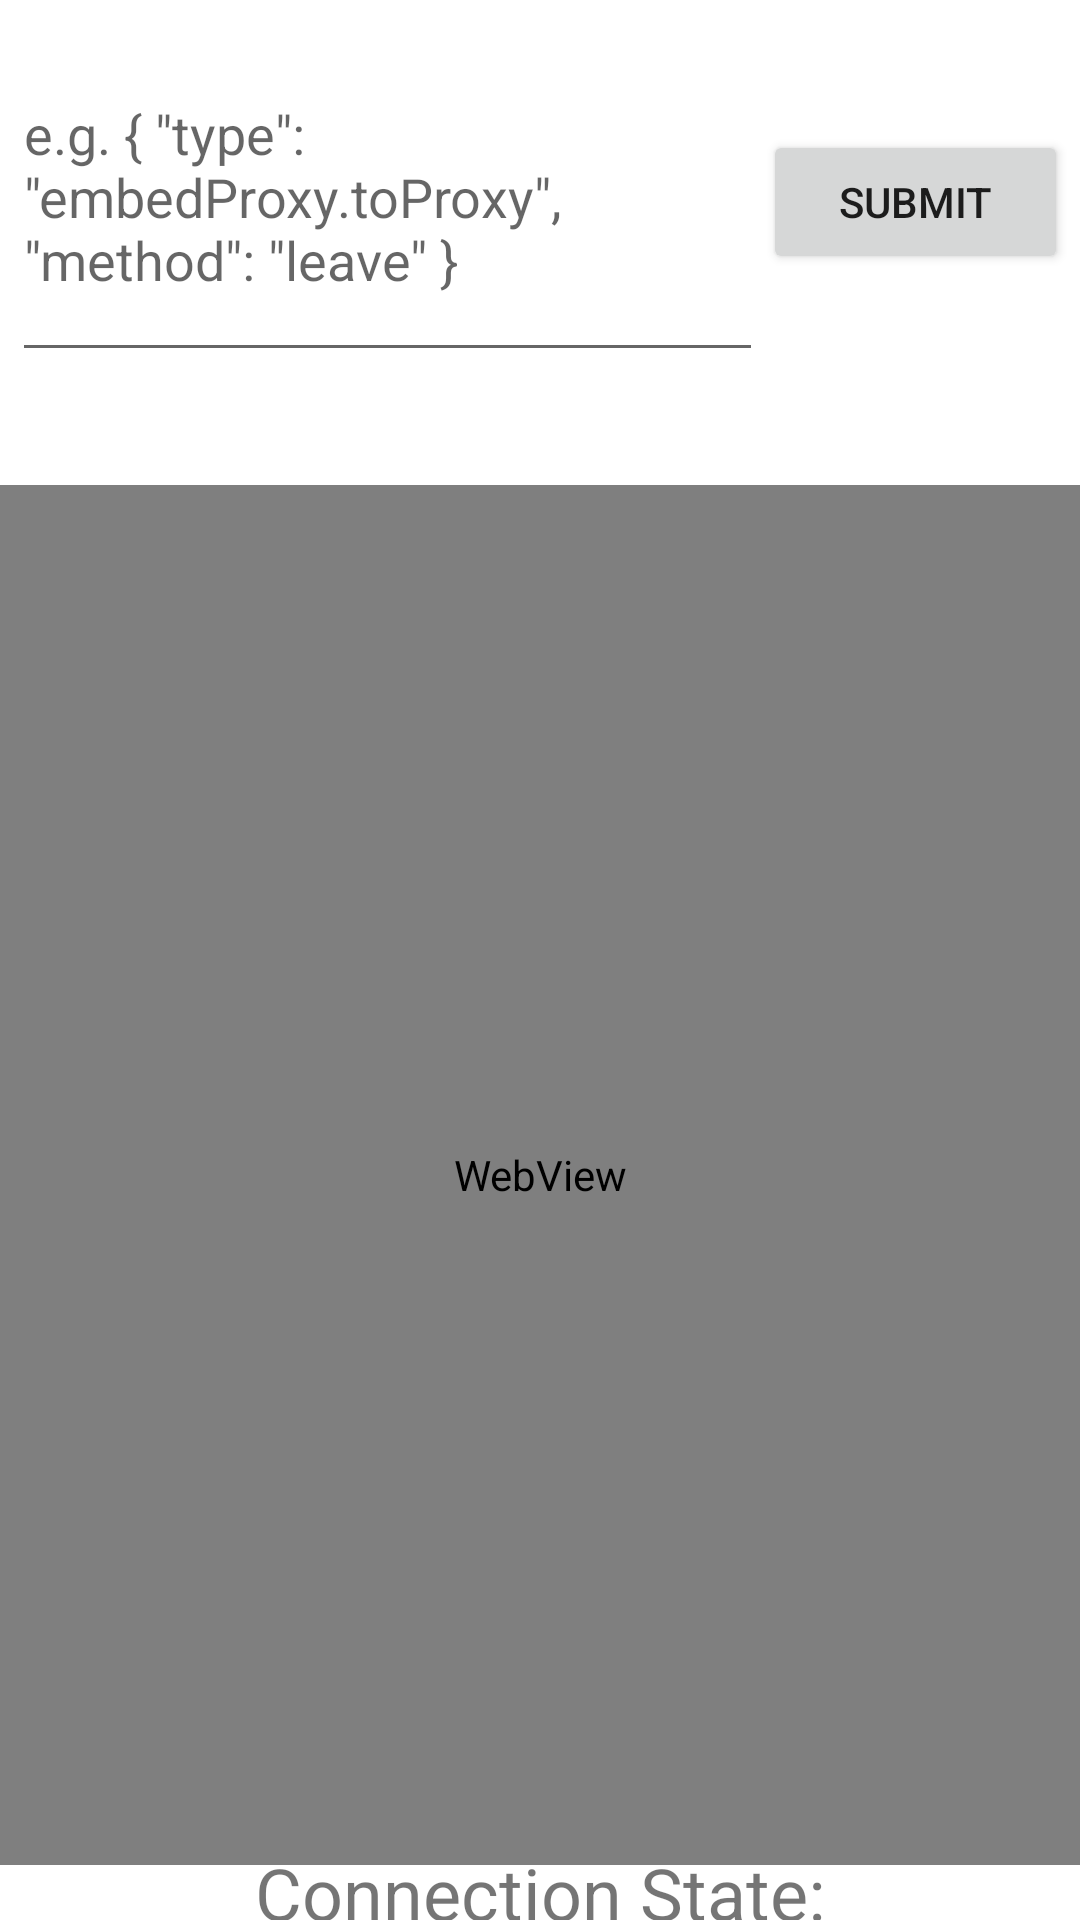

Write the Android layout XML for this screen, with the resource values it uses.
<!-- AndroidManifest.xml: application theme Theme.MaterialComponents.Light.NoActionBar -->
<!-- res/layout/activity_meeting.xml -->
<?xml version="1.0" encoding="utf-8"?>
<androidx.constraintlayout.widget.ConstraintLayout xmlns:android="http://schemas.android.com/apk/res/android"
    xmlns:app="http://schemas.android.com/apk/res-auto"
    xmlns:tools="http://schemas.android.com/tools"
    android:layout_width="match_parent"
    android:layout_height="match_parent"
    tools:context=".activities.MeetingActivity">

    <LinearLayout
        android:id="@+id/layoutLinear"
        android:layout_width="match_parent"
        android:layout_height="wrap_content"
        android:padding="@dimen/_4dp"
        app:layout_constraintRight_toRightOf="parent"
        app:layout_constraintLeft_toLeftOf="parent"
        app:layout_constraintTop_toTopOf="parent"
        android:orientation="horizontal">

        <EditText
            android:id="@+id/etPayload"
            android:layout_width="wrap_content"
            android:layout_height="@dimen/_120dp"
            android:layout_weight="0.75"
            android:ems="10"
            android:hint="@string/et_hint"
            android:inputType="textMultiLine" />

        <Button
            android:id="@+id/btnSubmit"
            android:layout_width="wrap_content"
            android:layout_height="wrap_content"
            android:layout_weight="0.25"
            android:text="@string/submit" />
    </LinearLayout>

    <TextView
        android:id="@+id/tvJsEvents"
        android:layout_width="wrap_content"
        android:layout_height="wrap_content"
        android:layout_margin="@dimen/_4dp"
        android:padding="@dimen/_4dp"
        android:textSize="@dimen/_16sp"
        android:scrollbars="horizontal"
        app:layout_constraintRight_toRightOf="parent"
        app:layout_constraintLeft_toLeftOf="parent"
        app:layout_constraintTop_toBottomOf="@+id/layoutLinear"
        android:text="" />

    <WebView
        android:id="@+id/webView"
        android:layout_width="match_parent"
        android:layout_height="@dimen/_460dp"
        app:layout_constraintRight_toRightOf="parent"
        app:layout_constraintLeft_toLeftOf="parent"
        app:layout_constraintTop_toBottomOf="@+id/tvJsEvents">
    </WebView>

    <TextView
        android:id="@+id/tvConnectionState"
        android:layout_width="wrap_content"
        android:layout_height="wrap_content"
        android:layout_margin="@dimen/_4dp"
        app:layout_constraintBottom_toBottomOf="parent"
        app:layout_constraintTop_toBottomOf="@+id/webView"
        app:layout_constraintLeft_toLeftOf="parent"
        app:layout_constraintRight_toRightOf="parent"
        android:textSize="@dimen/_24sp"
        android:text="@string/connection_state" />
</androidx.constraintlayout.widget.ConstraintLayout>
<!-- resources referenced by this layout -->
<resources>
  <dimen name="_120dp">120dp</dimen>
  <dimen name="_16sp">16sp</dimen>
  <dimen name="_24sp">24sp</dimen>
  <dimen name="_460dp">460dp</dimen>
  <dimen name="_4dp">4dp</dimen>
  <string name="connection_state">Connection State: </string>
  <string name="et_hint">e.g. { \"type\": \"embedProxy.toProxy\", \"method\": \"leave\" }</string>
  <string name="submit">Submit</string>
</resources>
